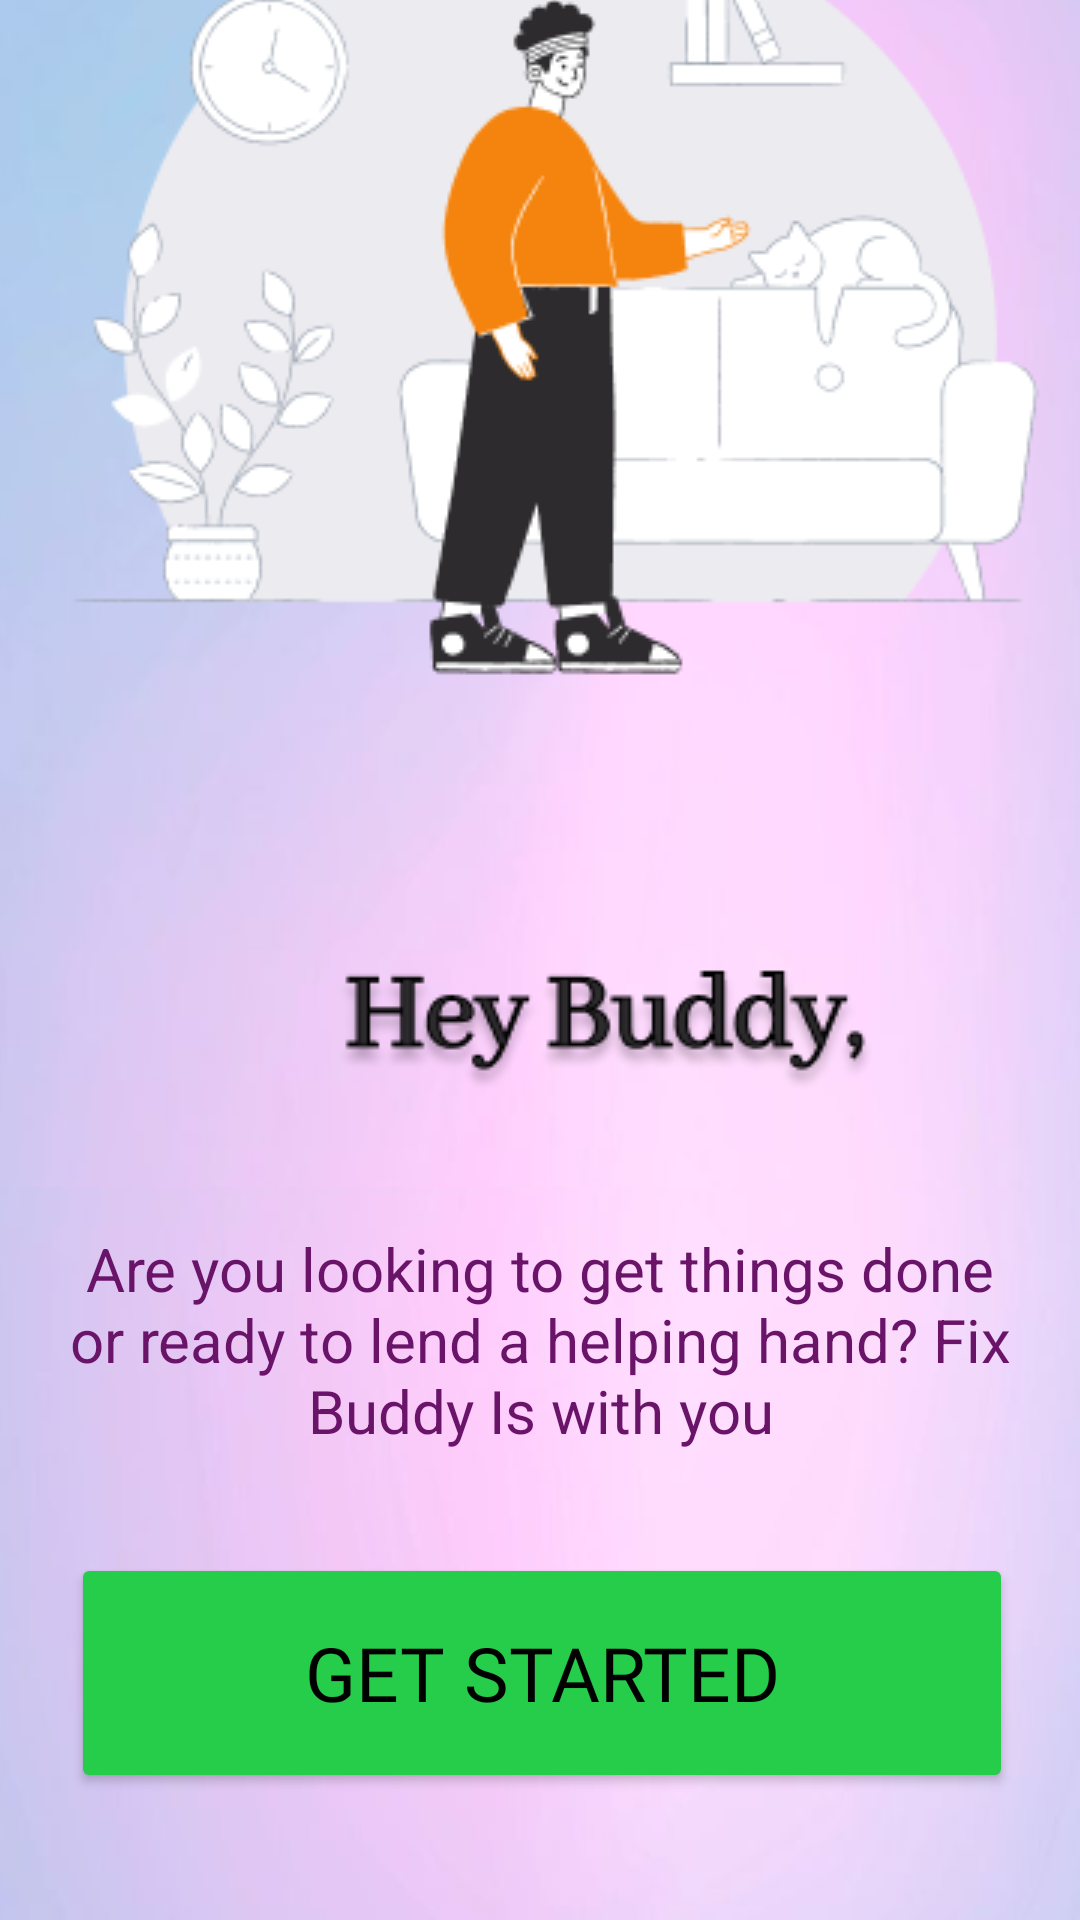

Produce the Android XML layout that renders to this screen, including the resource entries it uses.
<!-- AndroidManifest.xml: application theme Theme.Tute03MadJune -->
<!-- res/layout/getstarted_activity.xml -->
<?xml version="1.0" encoding="utf-8"?>
<androidx.constraintlayout.widget.ConstraintLayout xmlns:android="http://schemas.android.com/apk/res/android"
    xmlns:app="http://schemas.android.com/apk/res-auto"
    xmlns:tools="http://schemas.android.com/tools"
    android:layout_width="match_parent"
    android:layout_height="match_parent"
    tools:context=".MainActivity">

    <ImageView
        android:id="@+id/imageView5"
        android:layout_width="496dp"
        android:layout_height="966dp"
        app:layout_constraintBottom_toBottomOf="parent"
        app:layout_constraintEnd_toEndOf="parent"
        app:layout_constraintHorizontal_bias="0.512"
        app:layout_constraintStart_toStartOf="parent"
        app:layout_constraintTop_toTopOf="parent"
        app:layout_constraintVertical_bias="0.333"
        app:srcCompat="@drawable/_7c90a24c7a123685d23b3abcd0b2446" />

    <ImageView
        android:id="@+id/imageView6"
        android:layout_width="390dp"
        android:layout_height="434dp"
        app:layout_constraintBottom_toBottomOf="@+id/imageView5"
        app:layout_constraintEnd_toEndOf="parent"
        app:layout_constraintHorizontal_bias="0.476"
        app:layout_constraintStart_toStartOf="parent"
        app:layout_constraintTop_toTopOf="@+id/imageView5"
        app:layout_constraintVertical_bias="0.131"
        app:srcCompat="@drawable/screenshot_2024_03_08_112324" />

    <TextView
        android:id="@+id/textgetstarted"
        android:layout_width="319dp"
        android:layout_height="114dp"
        android:text="Are you looking to get things done or ready to lend a helping hand? Fix Buddy Is with you"
        android:textAlignment="center"
        android:textColor="#691369"
        android:textSize="20sp"
        app:layout_constraintBottom_toBottomOf="@+id/imageView5"
        app:layout_constraintEnd_toEndOf="parent"
        app:layout_constraintStart_toStartOf="parent"
        app:layout_constraintTop_toBottomOf="@+id/imageView6"
        app:layout_constraintVertical_bias="0.04" />

    <Button
        android:id="@+id/startBtn"
        android:layout_width="314dp"
        android:layout_height="80dp"
        android:layout_marginBottom="56dp"
        android:backgroundTint="#25CD4A"
        android:fontFamily="@font/inter_extrabold"
        android:text="Get Started"
        android:textColor="@color/black"
        android:textSize="25sp"
        app:layout_constraintBottom_toBottomOf="parent"
        app:layout_constraintEnd_toEndOf="parent"
        app:layout_constraintHorizontal_bias="0.515"
        app:layout_constraintStart_toStartOf="parent"
        app:layout_constraintTop_toBottomOf="@+id/textgetstarted"
        app:layout_constraintVertical_bias="0.3"
        app:strokeColor="#029400"
        app:strokeWidth="3dp" />

</androidx.constraintlayout.widget.ConstraintLayout>
<!-- resources referenced by this layout -->
<resources>
  <color name="black">             #FF000000  </color>
  <!-- drawable _7c90a24c7a123685d23b3abcd0b2446: jpg bitmap (drawable, 18912 bytes) -->
  <!-- drawable screenshot_2024_03_08_112324: png bitmap (drawable, 66655 bytes) -->
  <style name="Theme.Tute03MadJune" parent="Base.Theme.Tute03MadJune" />
  <style name="Base.Theme.Tute03MadJune" parent="Theme.Material3.DayNight.NoActionBar">
          
          
      </style>
</resources>
